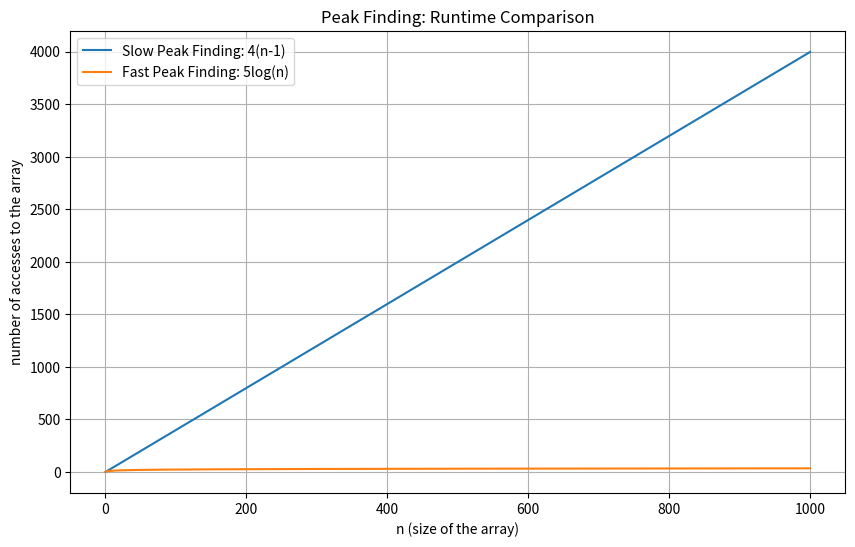

This figure's Python source:
import numpy as np
import matplotlib.pyplot as plt

# Generate n values from 1 to 1000
n = np.arange(1, 1001)

# Calculate the two functions
f1 = 4 * (n - 1)          # 4(n-1)
f2 = 5 * np.log(n)        # 5log(n), natural logarithm

# Plot the functions
plt.figure(figsize=(10, 6))
plt.plot(n, f1, label='Slow Peak Finding: 4(n-1)')
plt.plot(n, f2, label='Fast Peak Finding: 5log(n)')

# Add labels, title, and legend
plt.xlabel('n (size of the array)')
plt.ylabel('number of accesses to the array')
plt.title('Peak Finding: Runtime Comparison')
plt.legend()

# Show grid and plot
plt.grid(True)
plt.show()
